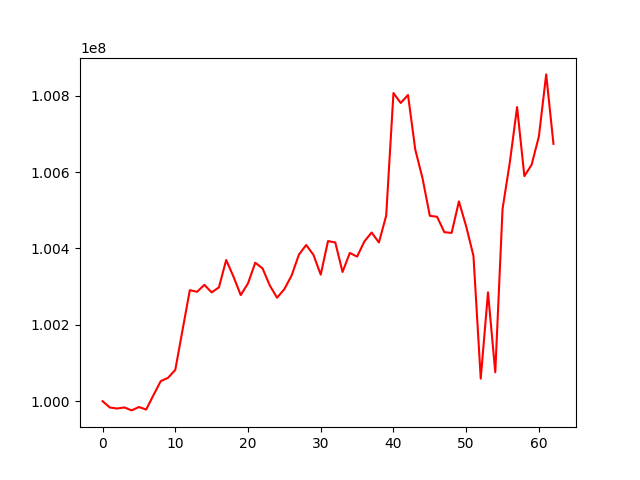

The file beside this chart, header and first rows:
, 0
0, 100000000
1, 99983508
2, 99980756
3, 99983613
4, 99975863
5, 99984738
6, 99978126
7, 100015851
8, 100052480
9, 100061128
10, 100082008
11, 100186454
12, 100290874
13, 100286541
14, 100304825
15, 100284996
16, 100298191
17, 100369833
18, 100326463
19, 100277955
20, 100308777
21, 100362786
22, 100347922
23, 100302886
24, 100271034
25, 100293647
26, 100329304
27, 100383938
28, 100409200
29, 100383285
30, 100331477
31, 100419380
32, 100415842
33, 100338477
34, 100388360
35, 100378760
36, 100418439
37, 100441854
38, 100415813
39, 100485909
40, 100807303
41, 100781179
42, 100802252
43, 100659138
44, 100583669
45, 100485719
46, 100483057
47, 100442695
48, 100440928
49, 100523369
50, 100457932
51, 100380697
52, 100059048
53, 100285224
54, 100075693
55, 100503564
56, 100625591
57, 100770481
58, 100589542
59, 100619391
... 3 more rows
